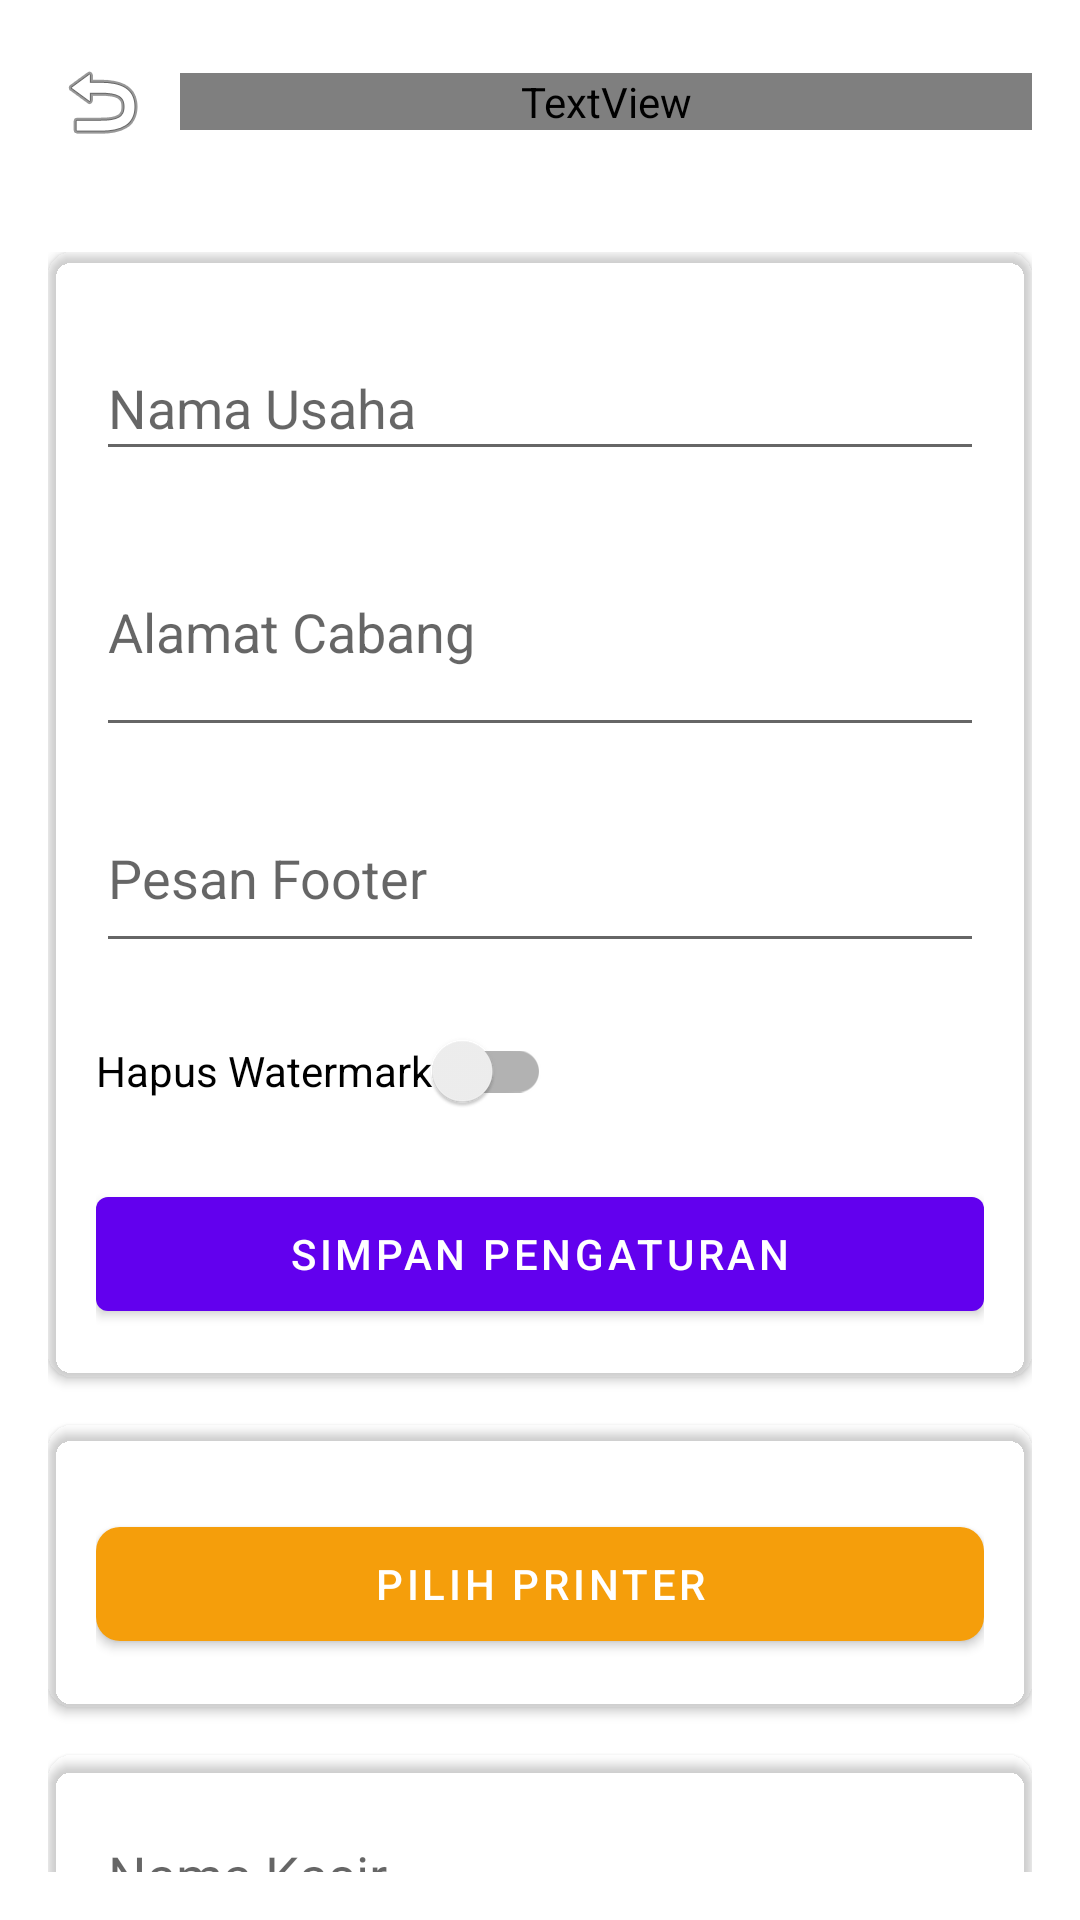

Write the Android layout XML for this screen, with the resource values it uses.
<!-- AndroidManifest.xml: application theme Theme.MaterialComponents.Light.NoActionBar -->
<!-- res/layout/activity_settings.xml -->
<?xml version="1.0" encoding="utf-8"?>
<LinearLayout xmlns:android="http://schemas.android.com/apk/res/android"
    xmlns:app="http://schemas.android.com/apk/res-auto"
    android:layout_width="match_parent"
    android:layout_height="match_parent"
    android:orientation="vertical"
    android:background="?attr/colorBgRoot">

    
    <LinearLayout 
        android:layout_width="match_parent" 
        android:layout_height="wrap_content" 
        android:orientation="horizontal" 
        android:padding="16dp" 
        android:gravity="center_vertical" 
        android:background="?attr/colorBgCard">

        <ImageButton 
            android:id="@+id/btnBack" 
            android:layout_width="36dp" 
            android:layout_height="36dp" 
            android:background="?attr/selectableItemBackgroundBorderless" 
            android:src="@android:drawable/ic_menu_revert" 
            app:tint="?attr/colorTextMain"/>

        <TextView 
            android:layout_width="0dp" 
            android:layout_height="wrap_content" 
            android:layout_weight="1" 
            android:text="Pengaturan Sistem" 
            android:textColor="?attr/colorTextMain" 
            android:textSize="18sp" 
            android:textStyle="bold" 
            android:layout_marginStart="8dp"/>
    </LinearLayout>

    
    <ScrollView 
        android:layout_width="match_parent" 
        android:layout_height="match_parent" 
        android:padding="16dp" 
        android:scrollbars="none">

        <LinearLayout 
            android:layout_width="match_parent" 
            android:layout_height="wrap_content" 
            android:orientation="vertical">

            
            <androidx.cardview.widget.CardView 
                android:layout_width="match_parent" 
                android:layout_height="wrap_content" 
                app:cardBackgroundColor="?attr/colorBgCard" 
                app:cardCornerRadius="8dp" 
                android:layout_marginBottom="16dp">

                <LinearLayout 
                    android:layout_width="match_parent" 
                    android:layout_height="wrap_content" 
                    android:orientation="vertical" 
                    android:padding="16dp">

                    <TextView
                        android:text="Profil Usaha &amp; Struk"
                        android:textStyle="bold"
                        android:textColor="?attr/colorTextMain"
                        android:layout_marginBottom="12dp"/>

                    <EditText android:id="@+id/inputShopName"
                        android:layout_width="match_parent"
                        android:layout_height="45dp"
                        android:hint="Nama Usaha"
                        android:layout_marginBottom="12dp"/>

                    <EditText android:id="@+id/inputShopAddress"
                        android:layout_width="match_parent"
                        android:layout_height="80dp"
                        android:hint="Alamat Cabang"
                        android:layout_marginBottom="12dp"/>

                    <EditText android:id="@+id/inputFooter"
                        android:layout_width="match_parent"
                        android:layout_height="60dp"
                        android:hint="Pesan Footer"
                        android:layout_marginBottom="12dp"/>

                    <androidx.appcompat.widget.SwitchCompat
                        android:id="@+id/switchWatermark"
                        android:layout_width="wrap_content"
                        android:layout_height="wrap_content"
                        android:text="Hapus Watermark"/>

                    <com.google.android.material.button.MaterialButton
                        android:id="@+id/btnSaveProfile"
                        android:layout_width="match_parent"
                        android:layout_height="50dp"
                        android:text="Simpan Pengaturan"
                        android:layout_marginTop="12dp"/>
                </LinearLayout>
            </androidx.cardview.widget.CardView>

            
            <androidx.cardview.widget.CardView 
                android:layout_width="match_parent" 
                android:layout_height="wrap_content" 
                app:cardBackgroundColor="?attr/colorBgCard" 
                app:cardCornerRadius="8dp" 
                android:layout_marginBottom="16dp">

                <LinearLayout 
                    android:layout_width="match_parent" 
                    android:layout_height="wrap_content" 
                    android:orientation="vertical" 
                    android:padding="16dp">

                    <TextView
                        android:text="Printer Thermal"
                        android:textStyle="bold"
                        android:textColor="?attr/colorTextMain"
                        android:layout_marginBottom="12dp"/>

                    <com.google.android.material.button.MaterialButton
                        android:id="@+id/btnConnectPrinter"
                        android:layout_width="match_parent"
                        android:layout_height="50dp"
                        android:text="Pilih Printer"
                        android:textColor="#FFFFFF"
                        app:backgroundTint="#F59E0B"
                        app:cornerRadius="8dp"/>
                </LinearLayout>
            </androidx.cardview.widget.CardView>

            
            <androidx.cardview.widget.CardView 
                android:layout_width="match_parent" 
                android:layout_height="wrap_content" 
                app:cardBackgroundColor="?attr/colorBgCard" 
                app:cardCornerRadius="8dp" 
                android:layout_marginBottom="16dp">

                <LinearLayout 
                    android:layout_width="match_parent" 
                    android:layout_height="wrap_content" 
                    android:orientation="vertical" 
                    android:padding="16dp">

                    <EditText android:id="@+id/inputEmpName"
                        android:layout_width="match_parent"
                        android:layout_height="45dp"
                        android:hint="Nama Kasir"/>

                    <EditText android:id="@+id/inputEmpId"
                        android:layout_width="match_parent"
                        android:layout_height="45dp"
                        android:hint="User ID"/>

                    <EditText android:id="@+id/inputEmpPass"
                        android:layout_width="match_parent"
                        android:layout_height="45dp"
                        android:hint="Password"
                        android:inputType="textPassword"/>

                    <com.google.android.material.button.MaterialButton
                        android:id="@+id/btnAddEmployee"
                        android:layout_width="match_parent"
                        android:layout_height="50dp"
                        android:text="Tambah Karyawan"
                        android:layout_marginTop="12dp"/>
                </LinearLayout>
            </androidx.cardview.widget.CardView>

            
            <androidx.recyclerview.widget.RecyclerView
                android:id="@+id/rvEmployees"
                android:layout_width="match_parent"
                android:layout_height="wrap_content"
                android:layout_marginBottom="16dp"/>

            
            <com.google.android.material.button.MaterialButton
                android:id="@+id/btnBackup"
                android:layout_width="match_parent"
                android:layout_height="50dp"
                android:text="Backup Data"/>

        </LinearLayout>
    </ScrollView>
</LinearLayout>
<!-- resources referenced by this layout -->
<resources>

</resources>
